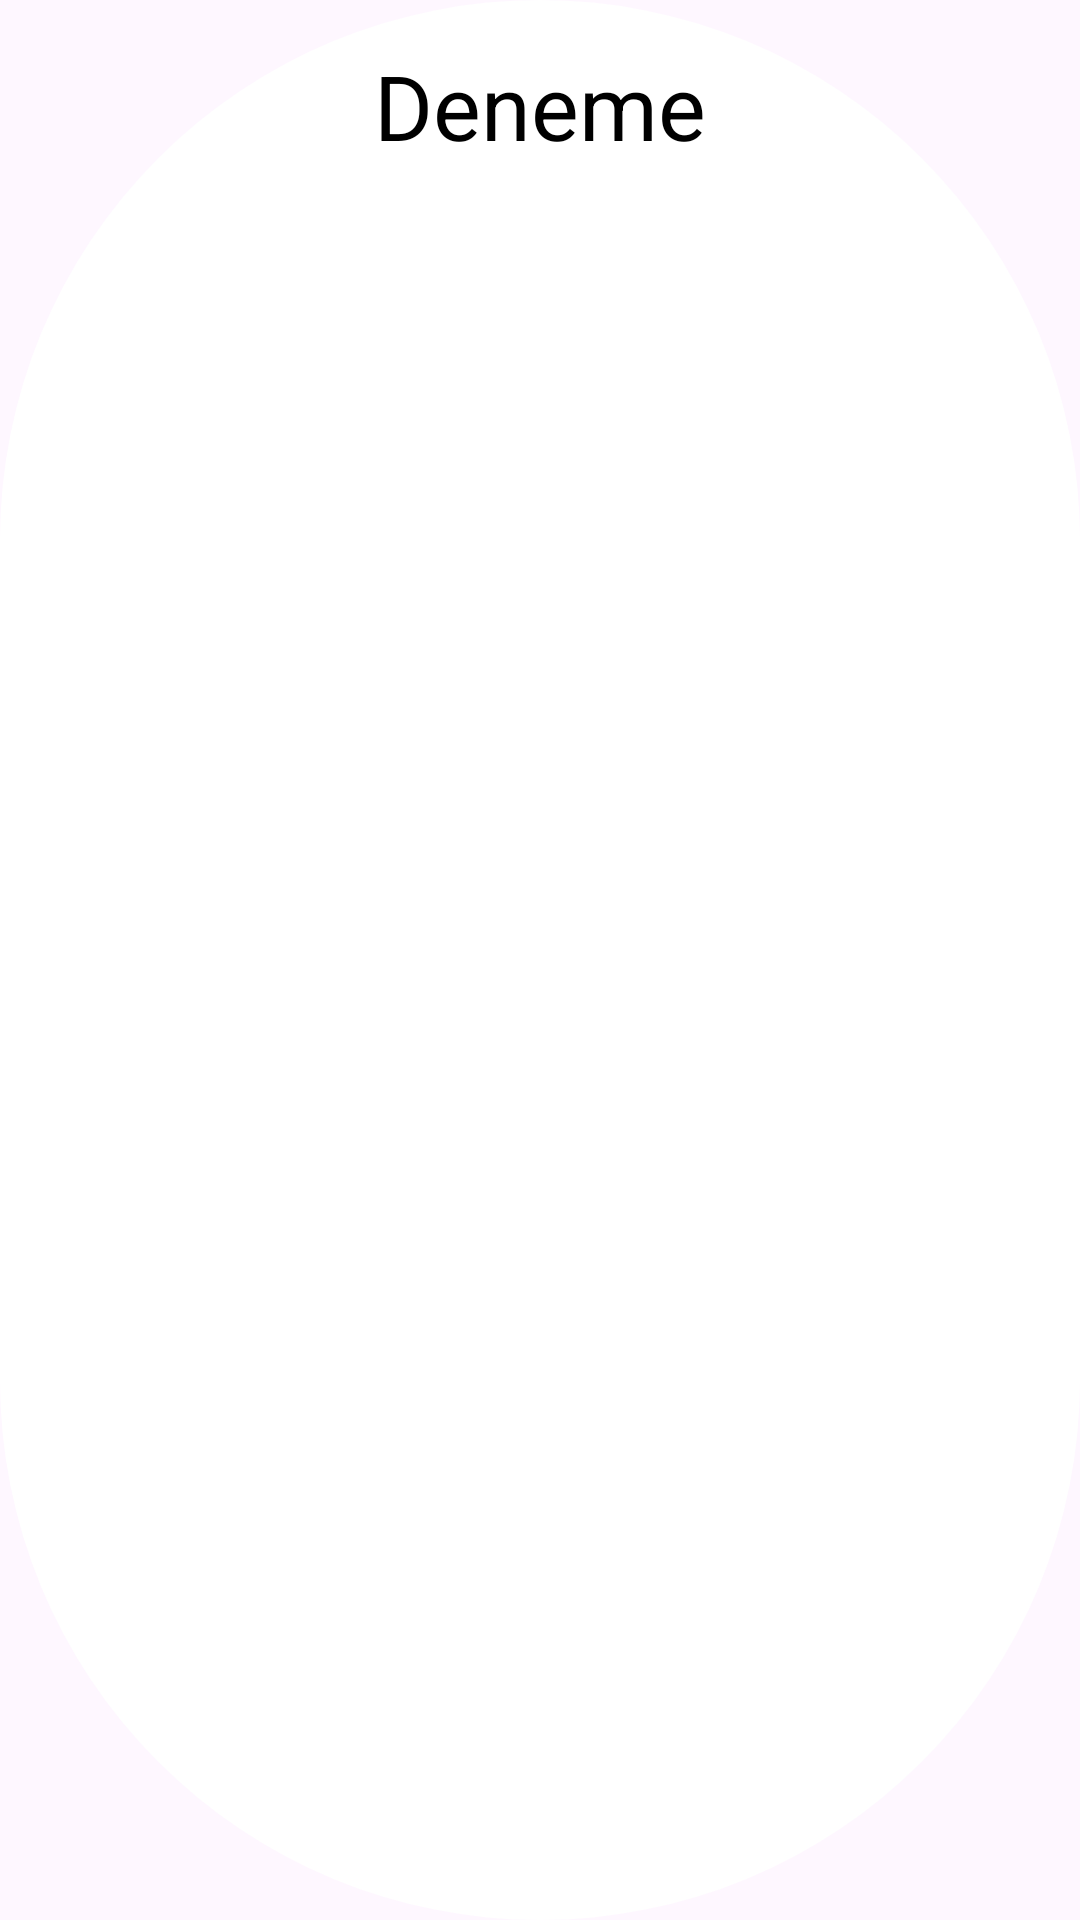

Write the Android layout XML for this screen, with the resource values it uses.
<!-- AndroidManifest.xml: application theme Theme.Recyclerilefilmarsivi -->
<!-- res/layout/reycler.xml -->
<?xml version="1.0" encoding="utf-8"?>
<LinearLayout xmlns:android="http://schemas.android.com/apk/res/android"
    xmlns:tools="http://schemas.android.com/tools"
    android:layout_width="match_parent"
    xmlns:app="http://schemas.android.com/apk/res-auto"
    android:background="@drawable/butonozellik"

    android:layout_margin="15dp"
    android:layout_height="wrap_content">

    <TextView
        android:id="@+id/recyclerViewText"
        android:layout_width="match_parent"
        android:layout_height="wrap_content"
        android:layout_margin="15dp"
        android:text="Deneme"
        android:textAlignment="center"
        android:textColor="#000000"


        android:textSize="30dp"></TextView>


</LinearLayout>
<!-- resources referenced by this layout -->
<resources>
  <!-- drawable butonozellik (drawable) -->
  <?xml version="1.0" encoding="utf-8"?>
  <shape xmlns:android="http://schemas.android.com/apk/res/android">
  
      <solid android:color="#ffffff"></solid>
      <corners android:radius="1000dp">  </corners>
  
  </shape>
  <style name="Theme.Recyclerilefilmarsivi" parent="Theme.Material3.DayNight.NoActionBar">
          
          <item name="colorPrimary">@color/purple_500</item>
          <item name="colorPrimaryVariant">@color/purple_700</item>
          <item name="colorOnPrimary">@color/white</item>
          
          <item name="colorSecondary">@color/teal_200</item>
          <item name="colorSecondaryVariant">@color/teal_700</item>
          <item name="colorOnSecondary">@color/black</item>
          
          <item name="android:statusBarColor" tools:targetApi="l">?attr/colorPrimaryVariant</item>
          
  
      </style>
  <!-- not gathered from this repository: default colours our renderer supplied (Android Studio template values) -->
  <color name="purple_500">#FF6200EE</color>
  <color name="purple_700">#FF3700B3</color>
  <color name="teal_200">#FF03DAC5</color>
  <color name="teal_700">#FF018786</color>
  <color name="black">#FF000000</color>
  <color name="white">#FFFFFFFF</color>
</resources>
